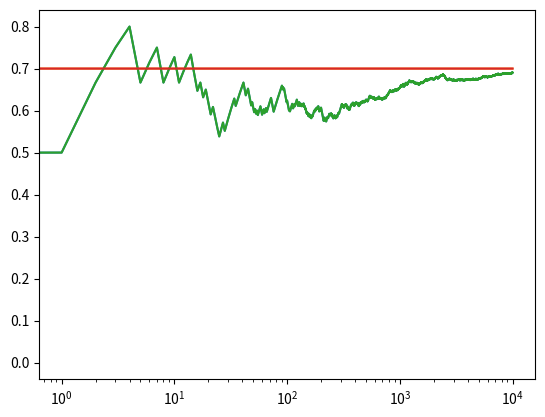

This figure's Python source:
import matplotlib.pyplot as plt
import numpy as np

class Bandit:
    def __init__(self, p):
        # Actual win rate
        self.p = p

        # Estimated win rate
        self.p_estimate = 0
        
        # Samples collected
        self.N = 0

    def pull(self):
        # Using a normal distribution std_dev * np.random.randn + mean
        return np.random.random() < self.p

    def update(self, result):
        self.N += 1

        # Update win rate estimate
        self.p_estimate = ((self.N-1)*self.p_estimate + result)/self.N


# EXPERIMENT HYPERPARAMENTERS
NUM_PULLS = 10000
BANDIT_PROBABILITIES = [0.2, 0.5, 0.7]
OPTIMAL_BANDIT = np.argmax(BANDIT_PROBABILITIES)

# Creating all bandits
bandits = [Bandit(p) for p in BANDIT_PROBABILITIES]
rewards = np.zeros(NUM_PULLS)
optimal_plays = 0

# Playing each bandit once
for i, bandit in enumerate(bandits):
    result = bandit.pull()
    bandit.update(result)
    rewards[i] = result

# Running the actual experiment
for i in range(len(bandits), NUM_PULLS):
    # Choosing bandit with UCB1
    j = np.argmax([(b.p_estimate + np.sqrt(2*np.log(i)/b.N)) for b in bandits])
    bandit = bandits[j]

    # If playing optimal bandit
    if j == OPTIMAL_BANDIT: optimal_plays += 1

    # Playing the selected bandit
    result = bandit.pull()
    bandit.update(result)

    # Updating rewards log
    rewards[i] = result

# Plotting useful info
print(f"Optimal plays: {optimal_plays}")

cumulative_reward = np.cumsum(rewards)
win_rate = cumulative_reward / (np.arange(NUM_PULLS) + 1)

# Log plot
plt.plot(win_rate)
plt.plot(np.ones(NUM_PULLS) * np.max(BANDIT_PROBABILITIES))
plt.grid()
plt.xscale("log")
plt.show()

# Linear plot
plt.plot(win_rate)
plt.plot(np.ones(NUM_PULLS) * np.max(BANDIT_PROBABILITIES))
plt.grid()
plt.show()